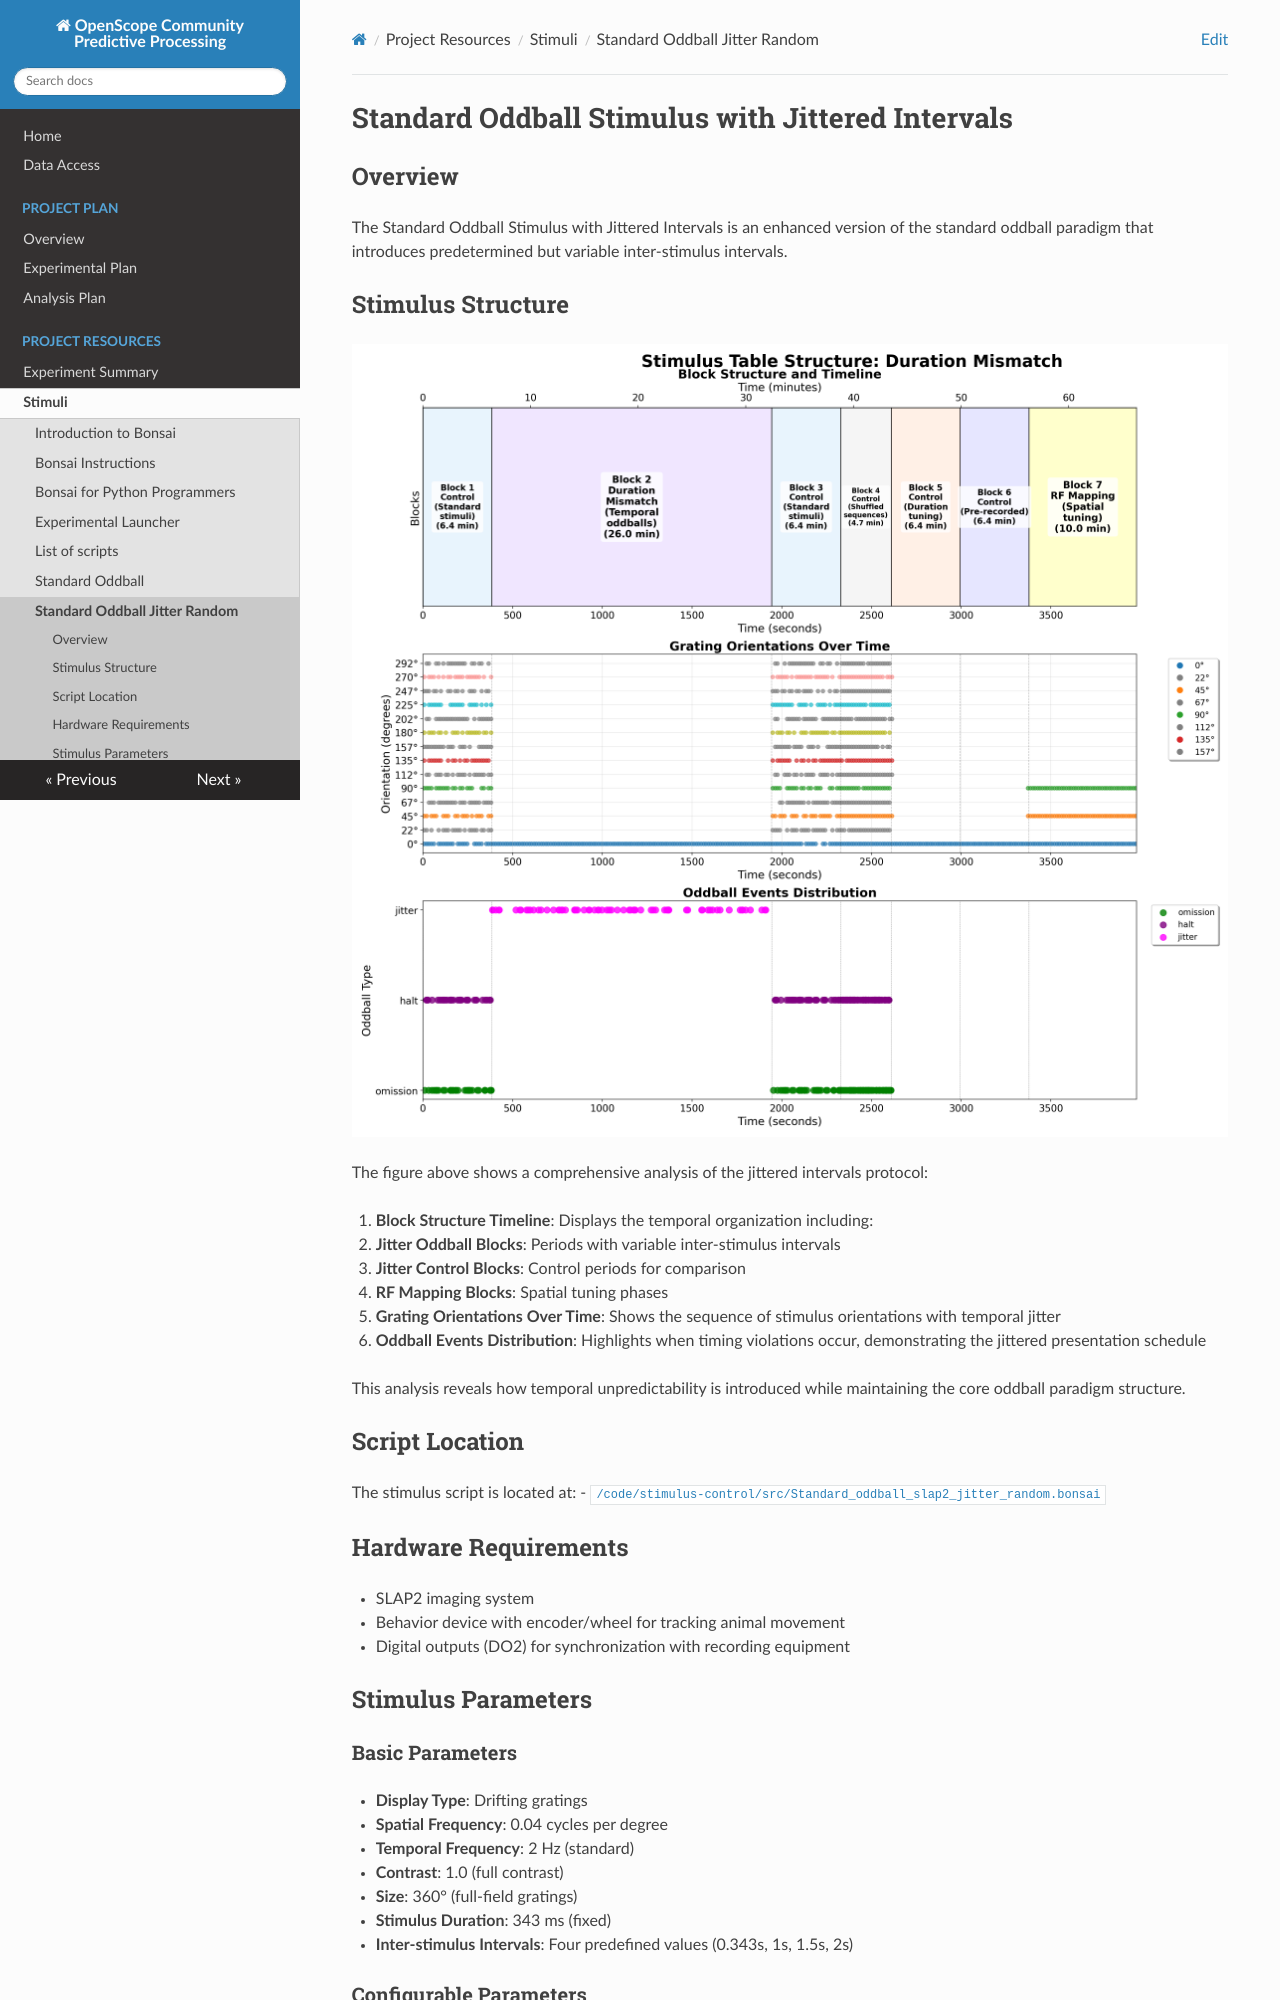

repository: AllenNeuralDynamics/openscope-community-predictive-processing · page: stimuli/standard-oddball-jitter-random/index.html · generator: mkdocs

# Standard Oddball Stimulus with Jittered Intervals

## Overview

The Standard Oddball Stimulus with Jittered Intervals is an enhanced version of the standard oddball paradigm that introduces predetermined but variable inter-stimulus intervals. 

## Stimulus Structure

![Duration Mismatch Analysis](../img/stimuli/duration_mismatch_structure_analysis.png)

The figure above shows a comprehensive analysis of the jittered intervals protocol:

1. **Block Structure Timeline**: Displays the temporal organization including:
   - **Jitter Oddball Blocks**: Periods with variable inter-stimulus intervals
   - **Jitter Control Blocks**: Control periods for comparison
   - **RF Mapping Blocks**: Spatial tuning phases

2. **Grating Orientations Over Time**: Shows the sequence of stimulus orientations with temporal jitter

3. **Oddball Events Distribution**: Highlights when timing violations occur, demonstrating the jittered presentation schedule

This analysis reveals how temporal unpredictability is introduced while maintaining the core oddball paradigm structure.

## Script Location

The stimulus script is located at:
- [`/code/stimulus-control/src/Standard_oddball_slap2_jitter_random.bonsai`](https://github.com/AllenNeuralDynamics/openscope-community-predictive-processing/blob/main/code/stimulus-control/src/Standard_oddball_slap2_jitter_random.bonsai)

## Hardware Requirements

- SLAP2 imaging system
- Behavior device with encoder/wheel for tracking animal movement
- Digital outputs (DO2) for synchronization with recording equipment

## Stimulus Parameters

### Basic Parameters
- **Display Type**: Drifting gratings
- **Spatial Frequency**: 0.04 cycles per degree
- **Temporal Frequency**: 2 Hz (standard)
- **Contrast**: 1.0 (full contrast)
- **Size**: 360° (full-field gratings)
- **Stimulus Duration**: 343 ms (fixed)
- **Inter-stimulus Intervals**: Four predefined values (0.343s, 1s, 1.5s, 2s)

### Configurable Parameters
The script contains several externalized parameters that can be adjusted:
- `NbBaselineGrating`: Number of standard gratings (default: 20)
- `NbMismatchPerCondition`: Number of repetitions for each deviant condition (default: 1)
- `NbReceptiveFieldRepeats`: Number of repetitions for receptive field mapping (default: 1)

## Experimental Design
